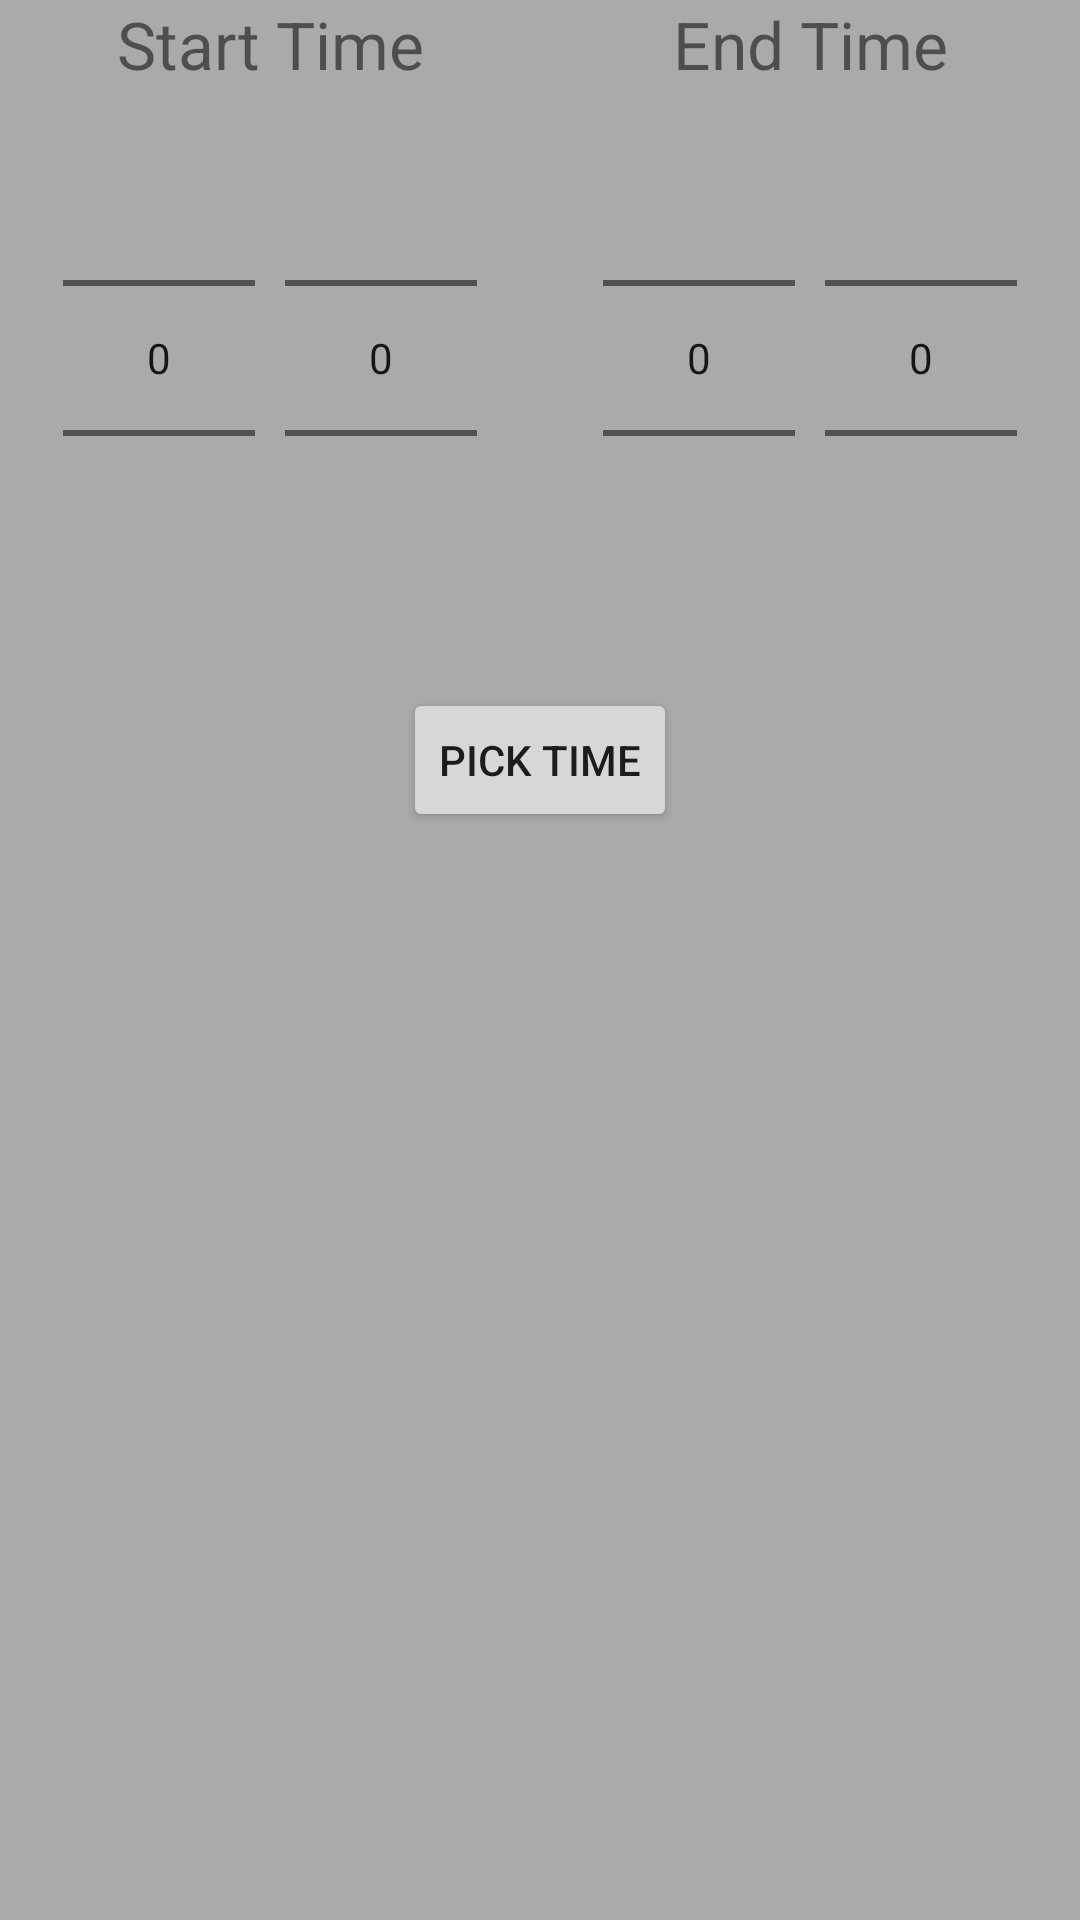

Produce the Android XML layout that renders to this screen, including the resource entries it uses.
<!-- AndroidManifest.xml: application theme Theme.PicToGraph -->
<!-- res/layout/dialog_time_picker.xml -->
<?xml version="1.0" encoding="utf-8"?>
<layout xmlns:android="http://schemas.android.com/apk/res/android"
    xmlns:app="http://schemas.android.com/apk/res-auto">

    <data>

    </data>

    <androidx.constraintlayout.widget.ConstraintLayout
        android:layout_width="match_parent"
        android:layout_height="wrap_content"
        android:background="@color/grey">

        <TextView
            android:id="@+id/start_time"
            android:layout_width="0dp"
            android:layout_height="wrap_content"
            app:layout_constraintTop_toTopOf="parent"
            android:text="Start Time"
            android:gravity="center"
            android:textSize="22sp"
            app:layout_constraintStart_toStartOf="parent"
            app:layout_constraintEnd_toStartOf="@+id/end_time"
            />

        <TextView
            android:id="@+id/end_time"
            android:layout_width="0dp"
            android:layout_height="wrap_content"
            android:gravity="center"
            android:text="End Time"
            android:textSize="22sp"
            app:layout_constraintTop_toTopOf="parent"
            app:layout_constraintEnd_toEndOf="parent"
            app:layout_constraintStart_toEndOf="@+id/start_time"/>

        <NumberPicker
            android:id="@+id/pick_hour"
            android:layout_width="wrap_content"
            android:layout_height="wrap_content"
            app:layout_constraintTop_toBottomOf="@+id/start_time"
            app:layout_constraintStart_toStartOf="parent"
            app:layout_constraintEnd_toStartOf="@+id/pick_minute"
            app:layout_constraintHorizontal_chainStyle="packed"
            android:layout_marginEnd="10dp"/>
        <NumberPicker
            android:id="@+id/pick_minute"
            android:layout_width="wrap_content"
            android:layout_height="wrap_content"
            app:layout_constraintTop_toBottomOf="@+id/start_time"
            app:layout_constraintStart_toEndOf="@+id/pick_hour"
            app:layout_constraintEnd_toEndOf="@id/start_time"/>



        <NumberPicker
            android:id="@+id/pick_hour_end"
            android:layout_width="wrap_content"
            android:layout_height="wrap_content"
            app:layout_constraintTop_toBottomOf="@+id/end_time"
            app:layout_constraintStart_toStartOf="@id/end_time"
            app:layout_constraintEnd_toStartOf="@+id/pick_minute_end"
            app:layout_constraintHorizontal_chainStyle="packed"
            android:layout_marginEnd="10dp"/>
        <NumberPicker
            android:id="@+id/pick_minute_end"
            android:layout_width="wrap_content"
            android:layout_height="wrap_content"
            app:layout_constraintTop_toBottomOf="@+id/end_time"
            app:layout_constraintStart_toEndOf="@+id/pick_hour_end"
            app:layout_constraintEnd_toEndOf="parent"/>

        <Button
            android:id="@+id/button"
            android:layout_width="wrap_content"
            android:layout_height="wrap_content"
            android:text="Pick Time"
            app:layout_constraintEnd_toEndOf="parent"
            app:layout_constraintStart_toStartOf="parent"
            app:layout_constraintTop_toBottomOf="@+id/pick_hour_end"
            android:layout_marginTop="20dp"/>


    </androidx.constraintlayout.widget.ConstraintLayout>
</layout>
<!-- resources referenced by this layout -->
<resources>
  <color name="grey">#aaa</color>
  <style name="Theme.PicToGraph" parent="Theme.MaterialComponents.DayNight.NoActionBar">
          <item name="android:windowFullscreen">true</item>
          <item name="android:windowTranslucentStatus">true</item>
          <item name="android:windowContentOverlay">@null</item>
          
          <item name="colorPrimary">#333A73</item>
          <item name="colorPrimaryVariant">#50C4ED</item>
          <item name="colorOnPrimary">@color/white</item>
          
          <item name="colorSecondary">@color/main</item>
          <item name="colorSecondaryVariant">@color/main</item>
          <item name="colorOnSecondary">#50C4ED</item>
          
          <item name="android:statusBarColor">?attr/colorPrimaryVariant</item>
          
          <item name="android:windowDisablePreview">true</item>
      </style>
  <color name="white">#FFFFFFFF</color>
  <color name="main">#333A73</color>
</resources>
